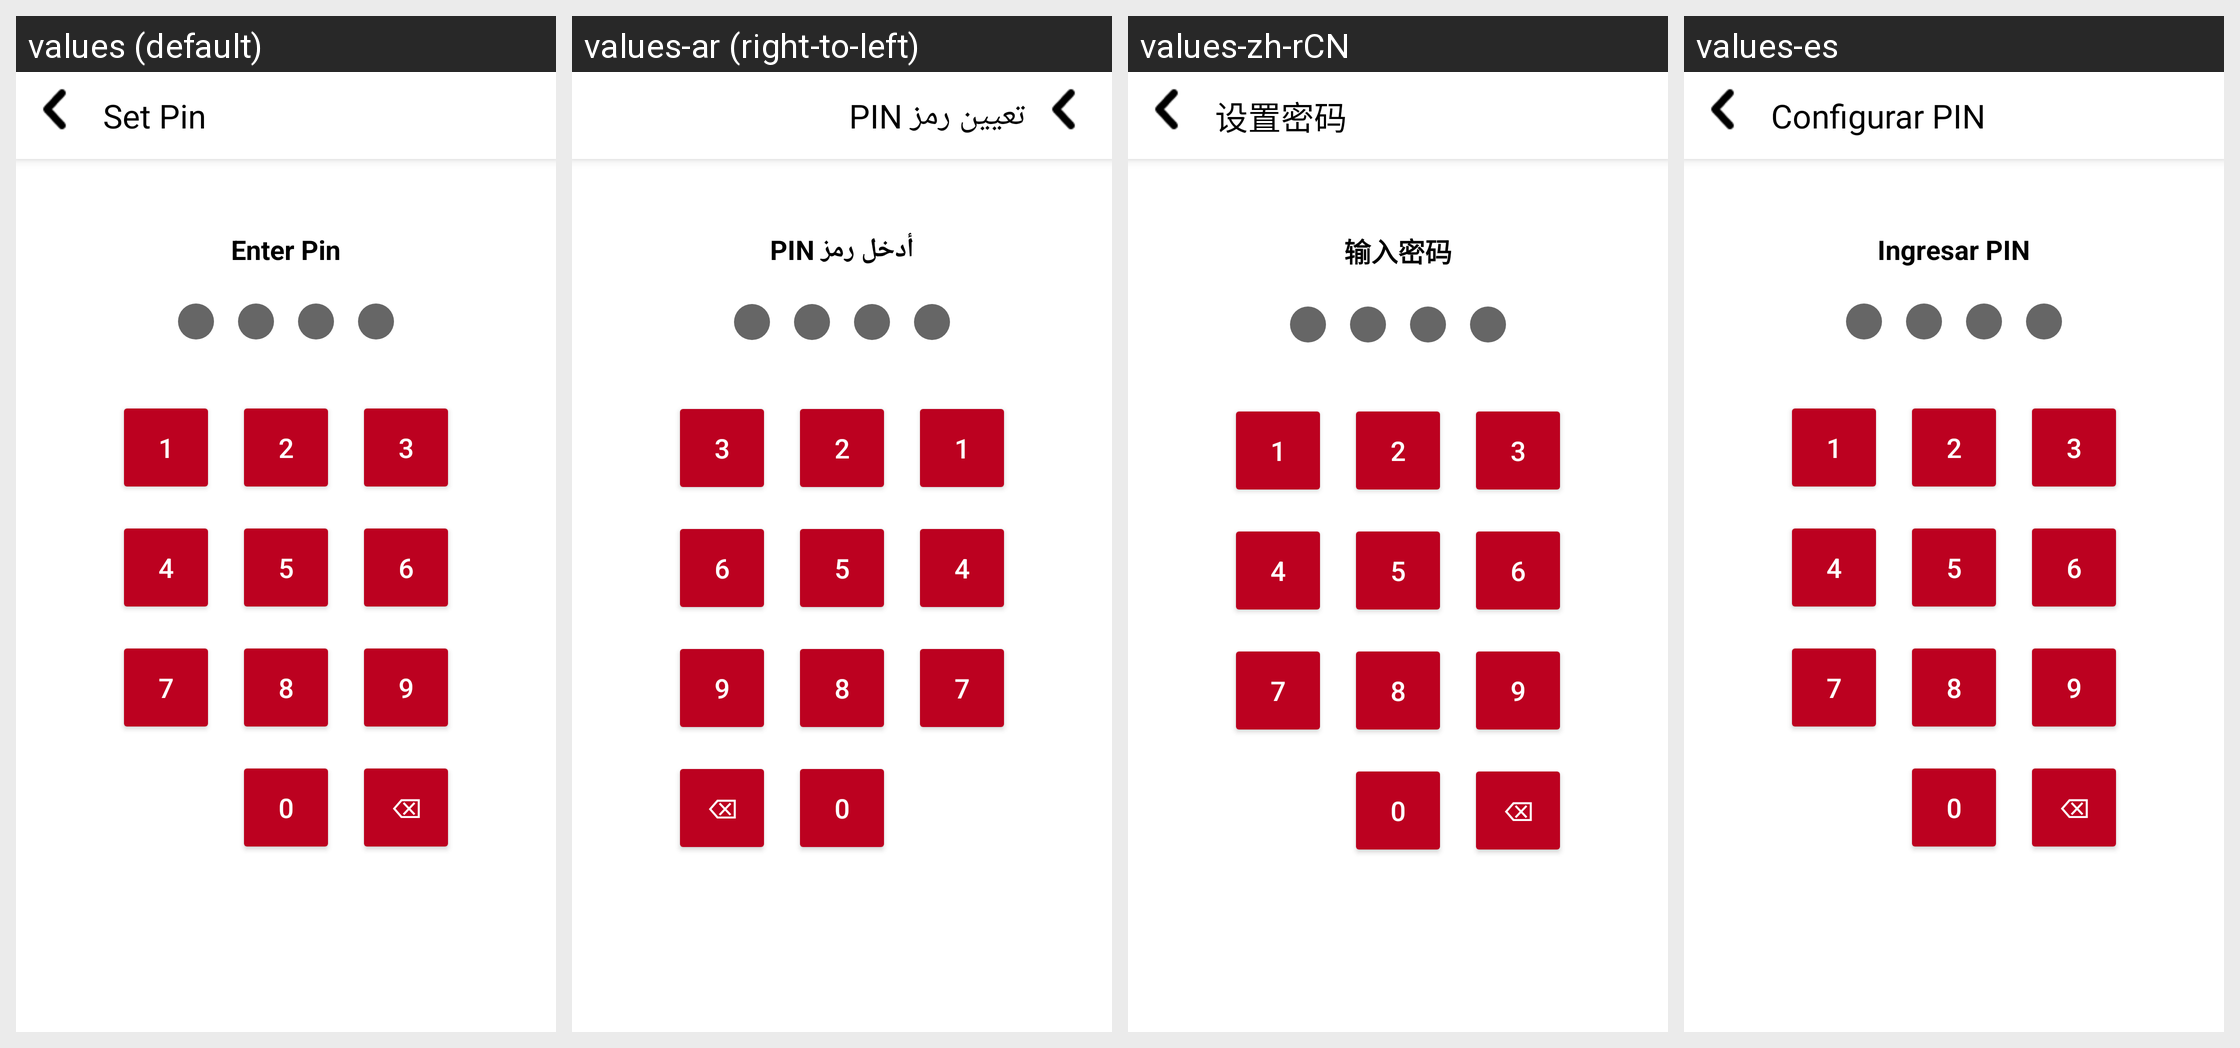

Translations of the strings shown on this Android screen, per locale in the grid:
Android screen res/layout/activity_set_pin.xml rendered under 4 locales, left to right: values (default), values-ar (right-to-left), values-zh-rCN, values-es. Device: Nexus 5 (rendered at 1080×1920; each locale shown at half size, 540×960, under a caption strip naming it); theme Theme.Possin.
Other locales in the repository, not shown: values-ru.
Strings drawn on this screen, with the default value and each locale's value (text and hints the layout hard-codes, and strings that could not be matched under every locale, appear in the picture but are not listed):

set_pin
  values: Set Pin
  values-ar: تعيين رمز PIN
  values-zh-rCN: 设置密码
  values-es: Configurar PIN

enter_pin
  values: Enter Pin
  values-ar: أدخل رمز PIN
  values-zh-rCN: 输入密码
  values-es: Ingresar PIN
